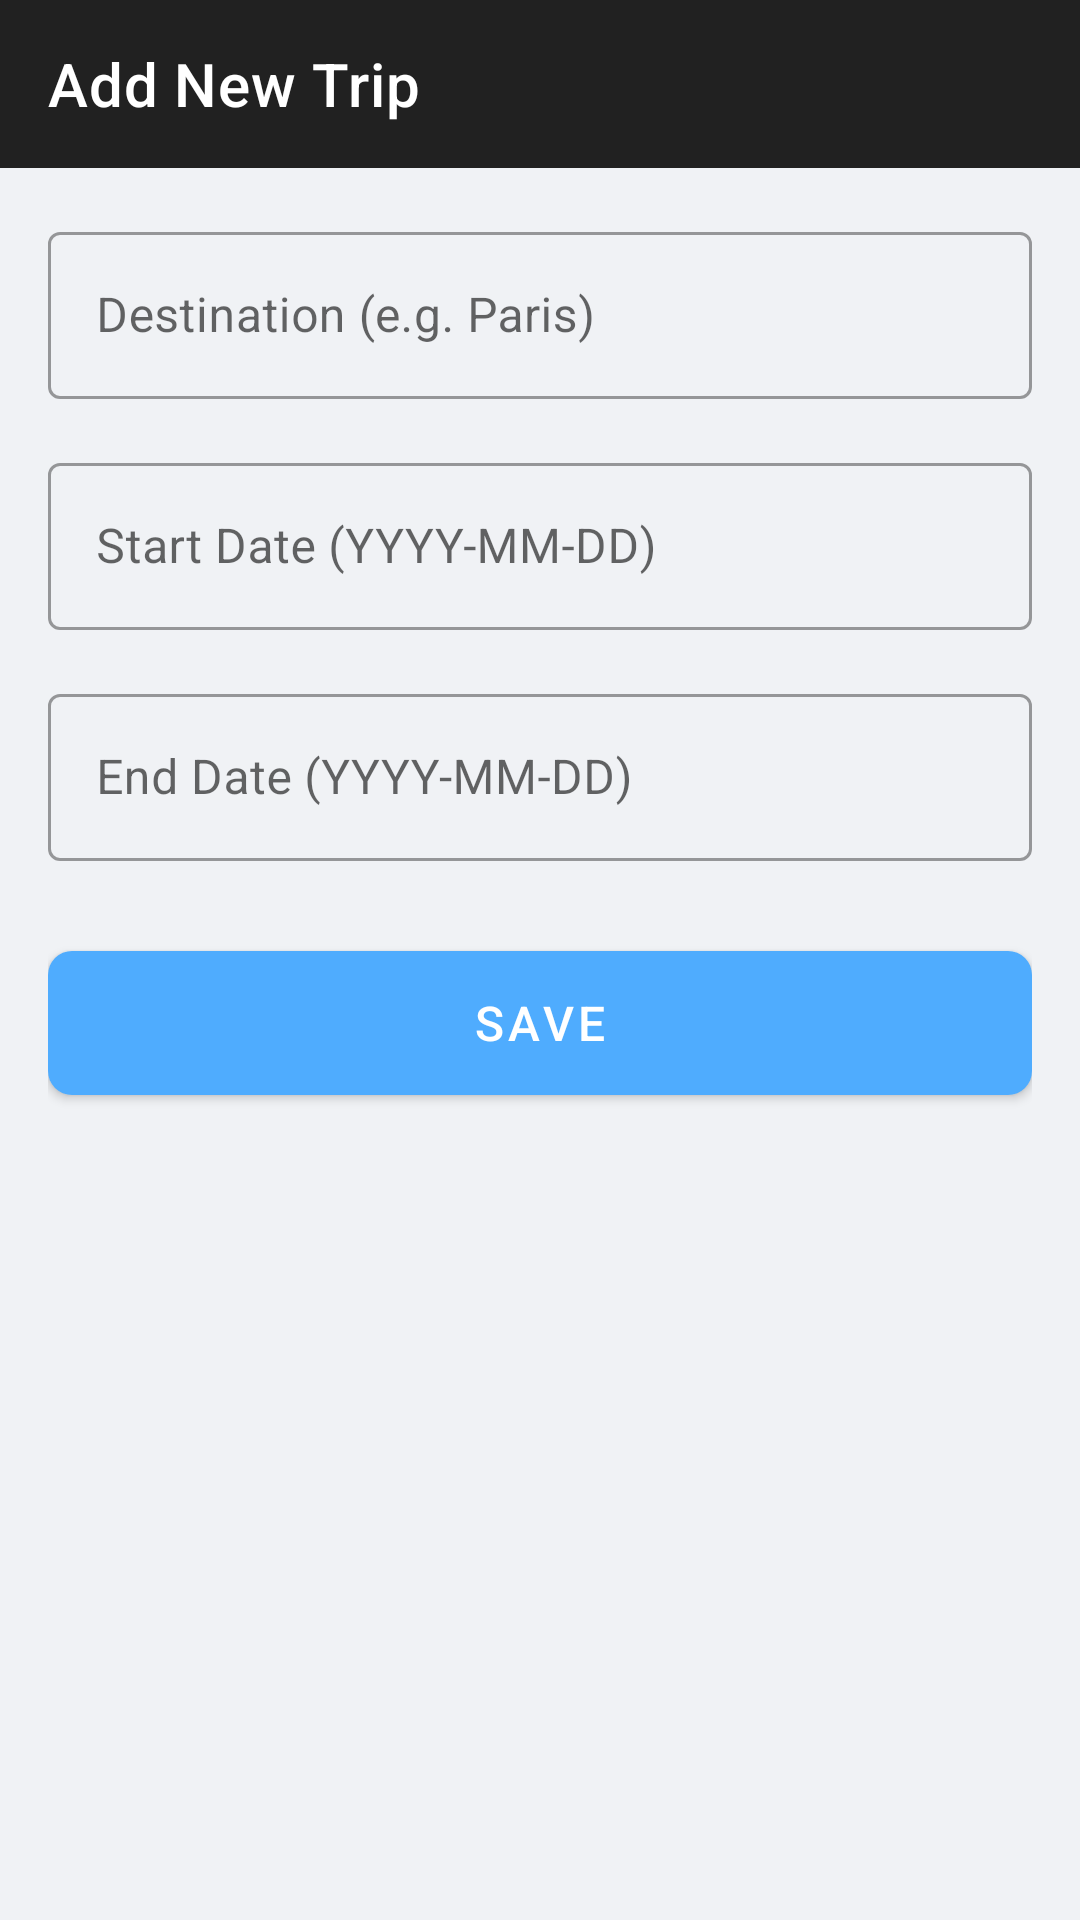

Write the Android layout XML for this screen, with the resource values it uses.
<!-- AndroidManifest.xml: application theme Theme.ItineraryApp -->
<!-- res/layout/activity_add_trip.xml -->
<?xml version="1.0" encoding="utf-8"?>
<LinearLayout xmlns:android="http://schemas.android.com/apk/res/android"
    xmlns:app="http://schemas.android.com/apk/res-auto"
    android:layout_width="match_parent"
    android:layout_height="match_parent"
    android:background="@color/background_color"
    android:orientation="vertical">

    <com.google.android.material.appbar.AppBarLayout
        android:layout_width="match_parent"
        android:layout_height="wrap_content"
        android:theme="@style/Theme.MaterialComponents.Light.DarkActionBar">

        <androidx.appcompat.widget.Toolbar
            android:id="@+id/toolbar"
            android:layout_width="match_parent"
            android:layout_height="?attr/actionBarSize"
            android:background="?attr/colorPrimary"
            app:popupTheme="@style/Theme.MaterialComponents.Light"
            app:title="@string/add_trip_title"
            app:titleTextColor="@color/white" />
    </com.google.android.material.appbar.AppBarLayout>

    <ScrollView
        android:layout_width="match_parent"
        android:layout_height="match_parent"
        android:padding="16dp">

        <LinearLayout
            android:layout_width="match_parent"
            android:layout_height="wrap_content"
            android:orientation="vertical">

            <com.google.android.material.textfield.TextInputLayout
                android:layout_width="match_parent"
                android:layout_height="wrap_content"
                android:layout_marginBottom="16dp"
                style="@style/Widget.MaterialComponents.TextInputLayout.OutlinedBox">

                <com.google.android.material.textfield.TextInputEditText
                    android:id="@+id/et_destination"
                    android:layout_width="match_parent"
                    android:layout_height="wrap_content"
                    android:hint="@string/destination_hint"
                    android:inputType="textCapWords" />
            </com.google.android.material.textfield.TextInputLayout>

            <com.google.android.material.textfield.TextInputLayout
                android:layout_width="match_parent"
                android:layout_height="wrap_content"
                android:layout_marginBottom="16dp"
                style="@style/Widget.MaterialComponents.TextInputLayout.OutlinedBox">

                <com.google.android.material.textfield.TextInputEditText
                    android:id="@+id/et_start_date"
                    android:layout_width="match_parent"
                    android:layout_height="wrap_content"
                    android:hint="@string/start_date_hint"
                    android:focusable="false"
                    android:clickable="true" />
            </com.google.android.material.textfield.TextInputLayout>

            <com.google.android.material.textfield.TextInputLayout
                android:layout_width="match_parent"
                android:layout_height="wrap_content"
                android:layout_marginBottom="24dp"
                style="@style/Widget.MaterialComponents.TextInputLayout.OutlinedBox">

                <com.google.android.material.textfield.TextInputEditText
                    android:id="@+id/et_end_date"
                    android:layout_width="match_parent"
                    android:layout_height="wrap_content"
                    android:hint="@string/end_date_hint"
                    android:focusable="false"
                    android:clickable="true" />
            </com.google.android.material.textfield.TextInputLayout>

            <com.google.android.material.button.MaterialButton
                android:id="@+id/btn_save_trip"
                android:layout_width="match_parent"
                android:layout_height="60dp"
                android:text="@string/save"
                android:textSize="16sp"
                app:cornerRadius="8dp" />

        </LinearLayout>
    </ScrollView>
</LinearLayout>
<!-- resources referenced by this layout -->
<resources>
  <color name="background_color">#F0F2F5</color>
  <color name="white">#FFFFFF</color>
  <string name="add_trip_title">Add New Trip</string>
  <string name="destination_hint">Destination (e.g. Paris)</string>
  <string name="end_date_hint">End Date (YYYY-MM-DD)</string>
  <string name="save">Save</string>
  <string name="start_date_hint">Start Date (YYYY-MM-DD)</string>
  <style name="Theme.ItineraryApp" parent="Theme.MaterialComponents.DayNight.NoActionBar">
          
          <item name="colorPrimary">@color/colorPrimary</item>
          <item name="colorPrimaryVariant">@color/colorPrimaryDark</item>
          <item name="colorOnPrimary">@color/white</item>
          
          
          <item name="colorSecondary">@color/colorAccent</item>
          <item name="colorSecondaryVariant">@color/colorAccent</item>
          <item name="colorOnSecondary">@color/white</item>
          
          
          <item name="android:statusBarColor">?attr/colorPrimaryVariant</item>
          <item name="android:navigationBarColor">?attr/colorPrimary</item>
          <item name="android:windowLightNavigationBar" tools:targetApi="o_mr1">false</item>
  
          
          <item name="android:datePickerDialogTheme">@style/CustomPickerTheme</item>
          <item name="android:timePickerDialogTheme">@style/CustomPickerTheme</item>
  
          
          <item name="android:windowBackground">@color/background_color</item>
          <item name="android:textColorPrimary">@color/text_primary</item>
          <item name="android:textColorSecondary">@color/text_secondary</item>
      </style>
  <color name="colorPrimary">#4facfe</color>
  <color name="colorPrimaryDark">#00f2fe</color>
  <color name="colorAccent">#4facfe</color>
  <style name="CustomPickerTheme" parent="Theme.MaterialComponents.DayNight.Dialog">
          <item name="colorPrimary">@color/colorPrimary</item>
          <item name="colorOnPrimary">@color/white</item>
          <item name="colorSurface">@color/card_background</item>
          <item name="colorOnSurface">@color/text_primary</item>
          <item name="android:textColorPrimary">@color/text_primary</item>
          <item name="android:textColorSecondary">@color/text_secondary</item>
      </style>
  <color name="text_primary">#1A237E</color>
  <color name="text_secondary">#546E7A</color>
  <color name="card_background">#FFFFFF</color>
</resources>
